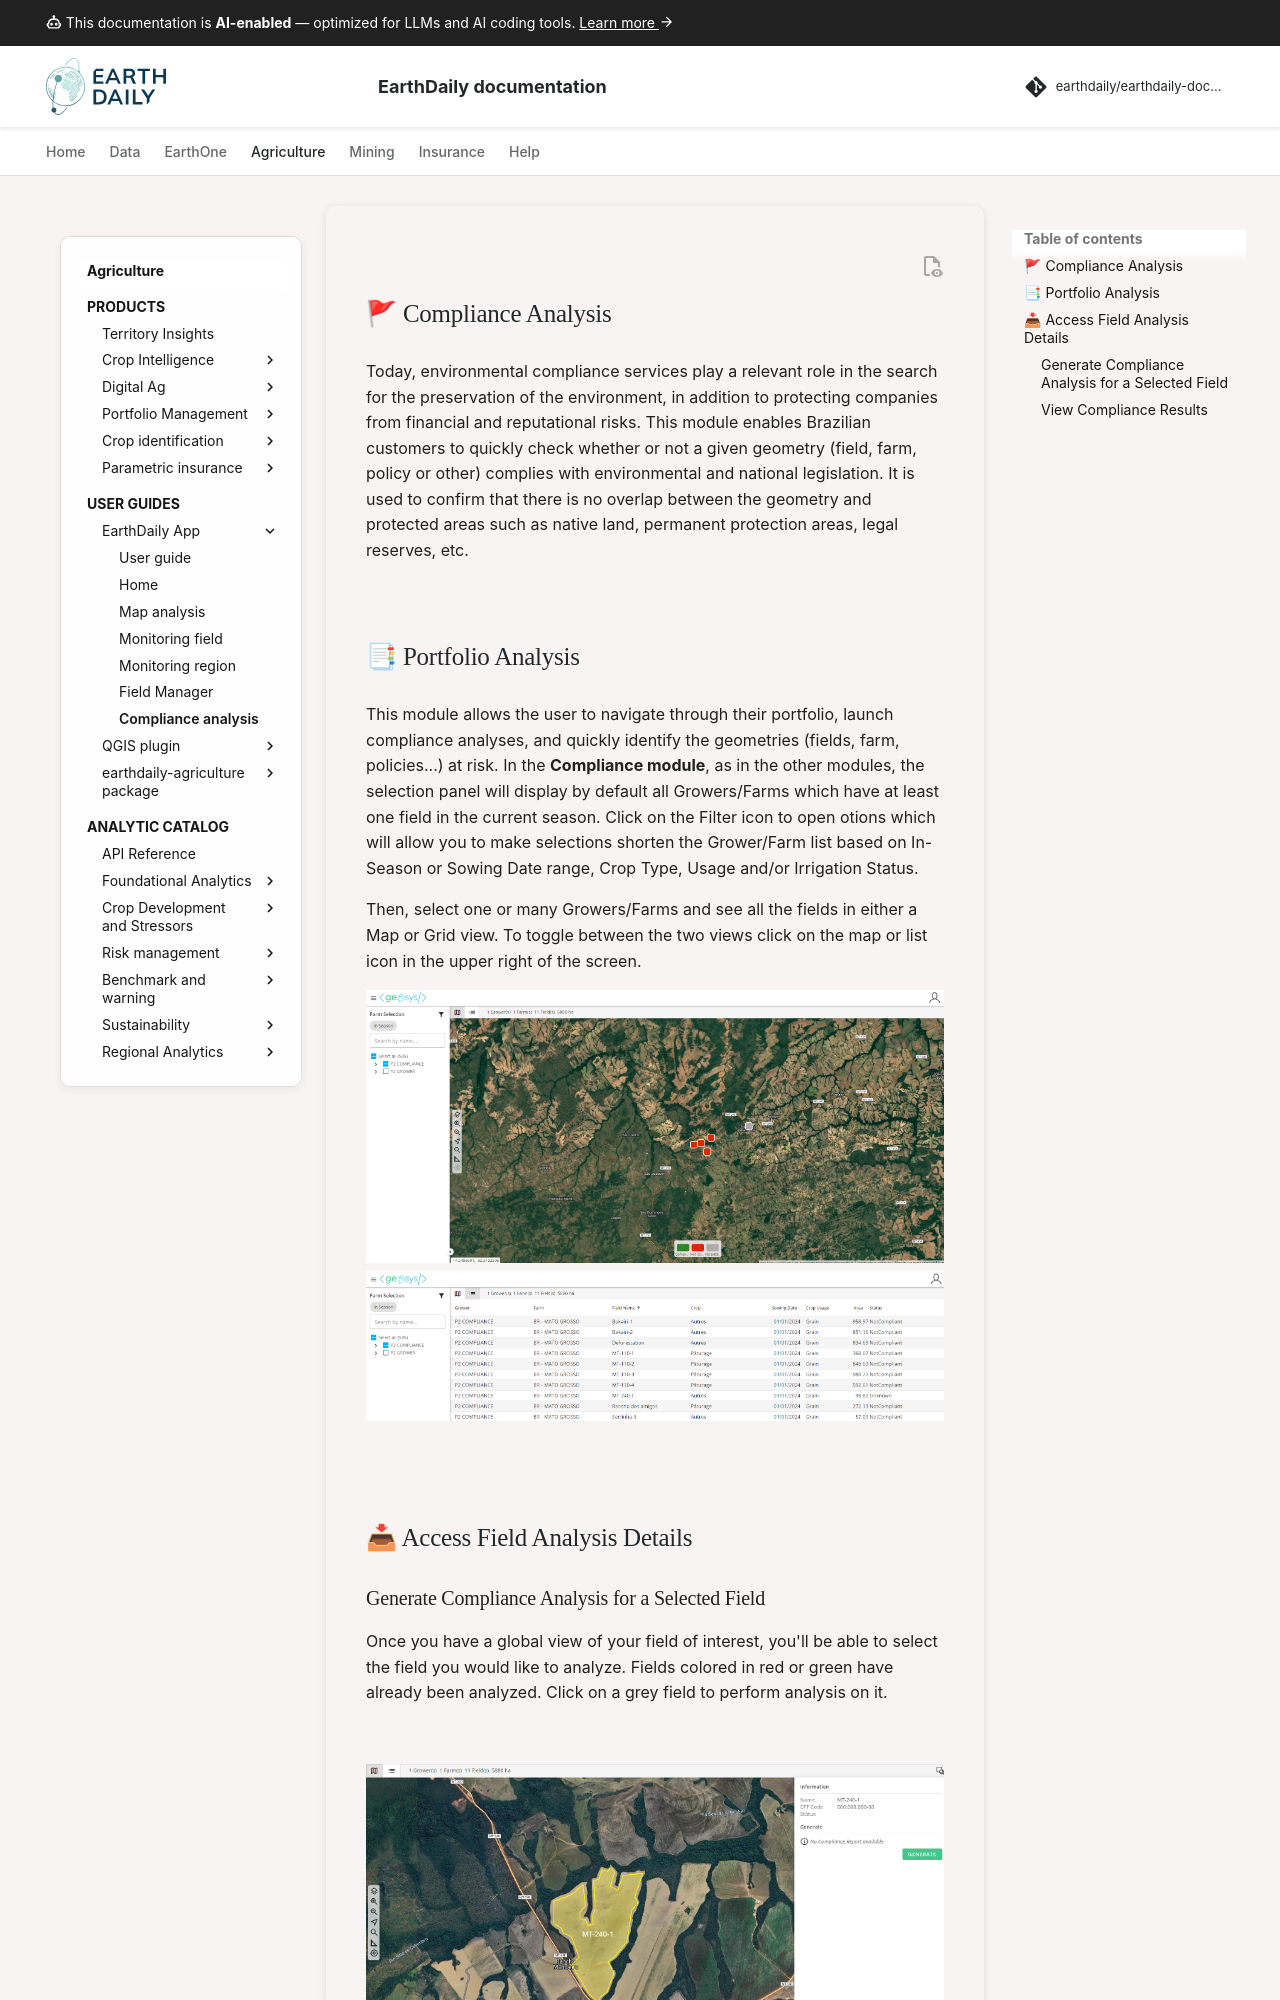

repository: earthdaily/earthdaily-documentation · page: agro/app/en-us/06. Compliance Analysis/index.html · generator: mkdocs

## 🚩 Compliance Analysis

Today, environmental compliance services play a relevant role in the search for the preservation of the environment, in addition to protecting companies from financial and reputational risks. This module enables Brazilian customers to quickly check whether or not a given geometry (field, farm, policy or other) complies with environmental and national legislation. It is used to confirm that there is no overlap between the geometry and protected areas such as native land, permanent protection areas, legal reserves, etc. 
<br/>
<br/>
